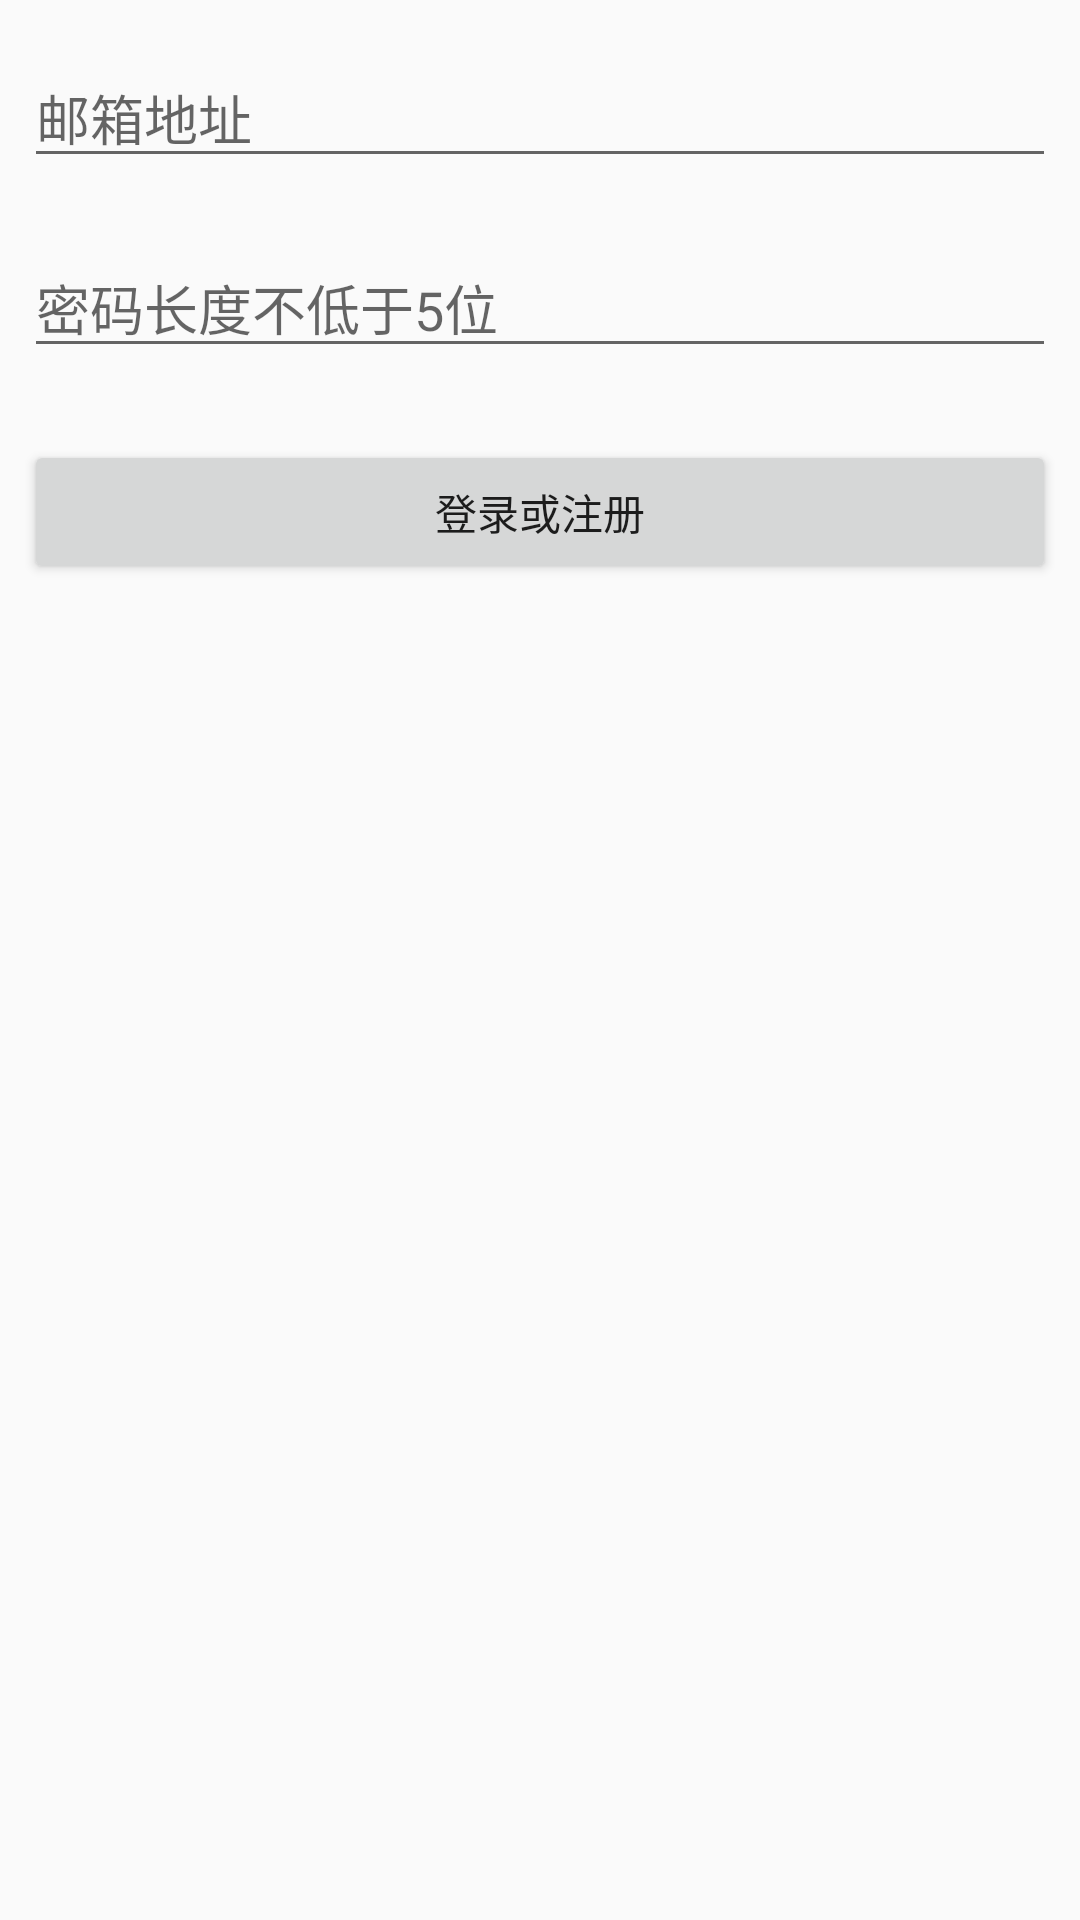

Reconstruct the res/layout file that produces this screen, plus the resources it refers to.
<!-- AndroidManifest.xml: application theme AppTheme -->
<!-- res/layout/activity_login.xml -->
<?xml version="1.0" encoding="utf-8"?>
<android.support.constraint.ConstraintLayout xmlns:android="http://schemas.android.com/apk/res/android"
    xmlns:app="http://schemas.android.com/apk/res-auto"
    xmlns:tools="http://schemas.android.com/tools"
    android:layout_width="match_parent"
    android:layout_height="match_parent"
    tools:context="cn.edu.ldu.myrestaurant.LoginActivity">

    <EditText
        android:id="@+id/email"
        android:hint="邮箱地址"
        android:layout_width="match_parent"
        android:layout_height="wrap_content"
        android:ems="10"
        android:inputType="textPersonName"
        android:layout_marginLeft="8dp"
        app:layout_constraintLeft_toLeftOf="parent"
        android:layout_marginRight="8dp"
        app:layout_constraintRight_toRightOf="parent"
        app:layout_constraintTop_toTopOf="parent"
        android:layout_marginTop="16dp"
        app:layout_constraintHorizontal_bias="0.503" />

    <EditText
        android:id="@+id/password"
        android:hint="密码长度不低于5位"
        android:layout_width="match_parent"
        android:layout_height="wrap_content"
        android:ems="10"
        android:inputType="textPassword"
        android:layout_marginLeft="8dp"
        app:layout_constraintLeft_toLeftOf="parent"
        android:layout_marginRight="8dp"
        app:layout_constraintRight_toRightOf="parent"
        android:layout_marginTop="20dp"
        app:layout_constraintTop_toBottomOf="@+id/email"
        app:layout_constraintHorizontal_bias="0.503" />

    <Button
        android:id="@+id/btnLogin"
        android:layout_width="match_parent"
        android:layout_height="wrap_content"
        android:text="登录或注册"
        android:layout_marginLeft="8dp"
        app:layout_constraintLeft_toLeftOf="parent"
        android:layout_marginRight="8dp"
        app:layout_constraintRight_toRightOf="parent"
        android:layout_marginTop="24dp"
        app:layout_constraintTop_toBottomOf="@+id/password" />
</android.support.constraint.ConstraintLayout>
<!-- resources referenced by this layout -->
<resources>
  <style name="AppTheme" parent="Theme.AppCompat.Light.DarkActionBar">
          
          <item name="colorPrimary">@color/colorPrimary</item>
          <item name="colorPrimaryDark">@color/colorPrimaryDark</item>
          <item name="colorAccent">@color/colorAccent</item>
          <item name="android:actionMenuTextAppearance">@style/MyMenuTextStyle</item>
      </style>
  <color name="colorPrimary">#af4c6a</color>
  <color name="colorPrimaryDark">#8e3860</color>
  <color name="colorAccent">#e46c10</color>
  <style name="MyMenuTextStyle">
          <item name="android:textColor">@android:color/white</item>
          <item name="android:textSize">18sp</item>
      </style>
</resources>
